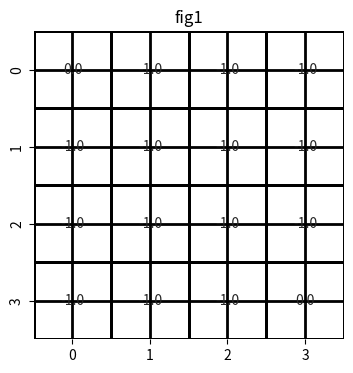
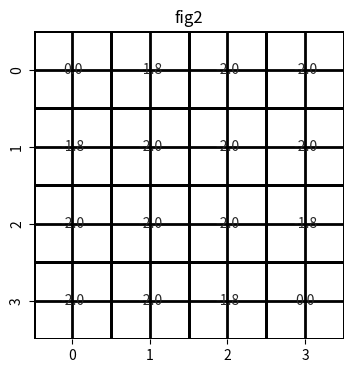
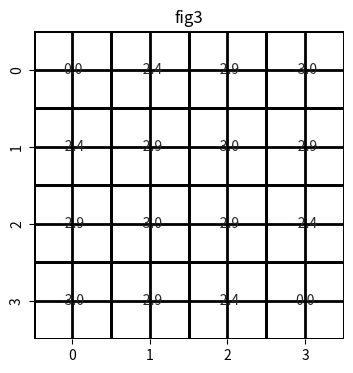
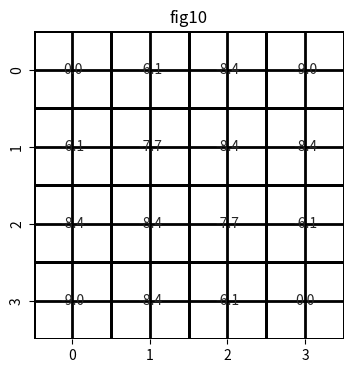
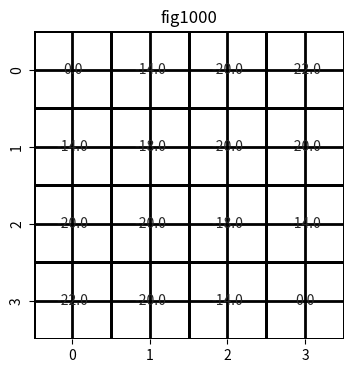

Here is the Python script that generated these plots, in order:
# MIT License

# Copyright (c) 2020 Eduardo Pignatelli

# Permission is hereby granted, free of charge, to any person obtaining a copy
# of this software and associated documentation files (the "Software"), to deal
# in the Software without restriction, including without limitation the rights
# to use, copy, modify, merge, publish, distribute, sublicense, and/or sell
# copies of the Software, and to permit persons to whom the Software is
# furnished to do so, subject to the following conditions:

# The above copyright notice and this permission notice shall be included in all
# copies or substantial portions of the Software.

# THE SOFTWARE IS PROVIDED "AS IS", WITHOUT WARRANTY OF ANY KIND, EXPRESS OR
# IMPLIED, INCLUDING BUT NOT LIMITED TO THE WARRANTIES OF MERCHANTABILITY,
# FITNESS FOR A PARTICULAR PURPOSE AND NONINFRINGEMENT. IN NO EVENT SHALL THE
# AUTHORS OR COPYRIGHT HOLDERS BE LIABLE FOR ANY CLAIM, DAMAGES OR OTHER
# LIABILITY, WHETHER IN AN ACTION OF CONTRACT, TORT OR OTHERWISE, ARISING FROM,
# OUT OF OR IN CONNECTION WITH THE SOFTWARE OR THE USE OR OTHER DEALINGS IN THE
# SOFTWARE.


import matplotlib
import numpy as np
import matplotlib.pyplot as plt
import seaborn as sn
from matplotlib.colors import LinearSegmentedColormap

W = LinearSegmentedColormap.from_list('w', ["w", "w"], N=256)

ACTIONS = {
    0: [1, 0],   # north
    1: [-1, 0],  # south
    2: [0, -1],  # west
    3: [0, 1],   # east
}


class GridWorld:
    def __init__(self, size=4):
        """
        A gridworld environment with absorbing states at [0, 0] and [size - 1, size - 1].
        Args:
            size (int): the dimension of the grid in each direction
            cell_reward (float): the reward return after extiting any non absorbing state
        """
        self.state_value = np.zeros((size, size))
        return

    def reset(self):
        self.state_value = np.zeros((size, size))
        return

    def step(self, state, action):
        # is terminal state?
        size = len(self.state_value) - 1
        if (state == (0, 0)) or (state == (size, size)):
            return state, 0

        s_1 = (state[0] + action[0], state[1] + action[1])
        reward = -1
        # out of bounds north-south
        if s_1[0] < 0 or s_1[0] >= len(self.state_value):
            s_1 = state
        # out of bounds east-west
        elif s_1[1] < 0 or s_1[1] >= len(self.state_value):
            s_1 = state

        return s_1, reward

    def render(self, title=None):
        """
        Displays the current value table of mini gridworld environment
        """
        size = len(self.state_value) if len(self.state_value) < 20 else 20
        fig, ax = plt.subplots(figsize=(size, size))
        if title is not None:
            ax.set_title(title)
        ax.grid(which='major', axis='both',
                linestyle='-', color='k', linewidth=2)
        sn.heatmap(self.state_value, annot=True, fmt=".1f", cmap=W,
                   linewidths=1, linecolor="black", cbar=False)
        plt.savefig(title)
        plt.show()
        return fig, ax

    def bellman_expectation(self, state, probs, discount):
        """
        Makes a one step lookahead and applies the bellman expectation equation to the state self.state_value[state]
        Args:
            state (Tuple[int, int]): the x, y indices that define the address on the value table
            probs (List[float]): transition probabilities for each action
            in_place (bool): if False, the value table is updated after all the new values have been calculated.
                             if True the state [i, j] will new already new values for the states [< i, < j]
        Returns:
            (numpy.ndarrray): the new value for the specified state
        """
        # absorbing state
        value = 0
        for c, action in ACTIONS.items():
            s_1, reward = self.step(state, action)
            value += probs[c] * (reward + discount * self.state_value[s_1])
        return value


def policy_evaluation(env, policy=None, steps=1, discount=1., in_place=False):
    """
    Args:
        policy (numpy.array): a numpy 3-D numpy array, where the first two dimensions identify a state and the third dimension identifies the actions.
                              The array stores the probability of taking each action.
        steps (int): the number of iterations of the algorithm
        discount (float): discount factor for the bellman equations
        in_place (bool): if False, the value table is updated after all the new values have been calculated.
             if True the state [i, j] will new already new values for the states [< i, < j]
    """
    if policy is None:
        # uniform random policy
        policy = np.ones((*env.state_value.shape, len(ACTIONS))) * 0.25

    for k in range(steps):
        # cache old values if not in place
        values = env.state_value if in_place else np.empty_like(
            env.state_value)
        for i in range(len(env.state_value)):
            for j in range(len(env.state_value[i])):
                # apply bellman expectation equation to each state
                state = (i, j)
                value = env.bellman_expectation(state, policy[i, j], discount)
                values[i, j] = value * discount
        # set the new value table
        env.state_value = values
    return env.state_value


if __name__ == "__main__":
    # reproduce Figure 4.1
    for k in [1, 2, 3, 10, 1000]:
        env = GridWorld(4)
        # env.render('myfig'+str(k))
        value_table = policy_evaluation(env, steps=k, in_place=False)
        print(value_table)
        env.render('fig'+str(k))